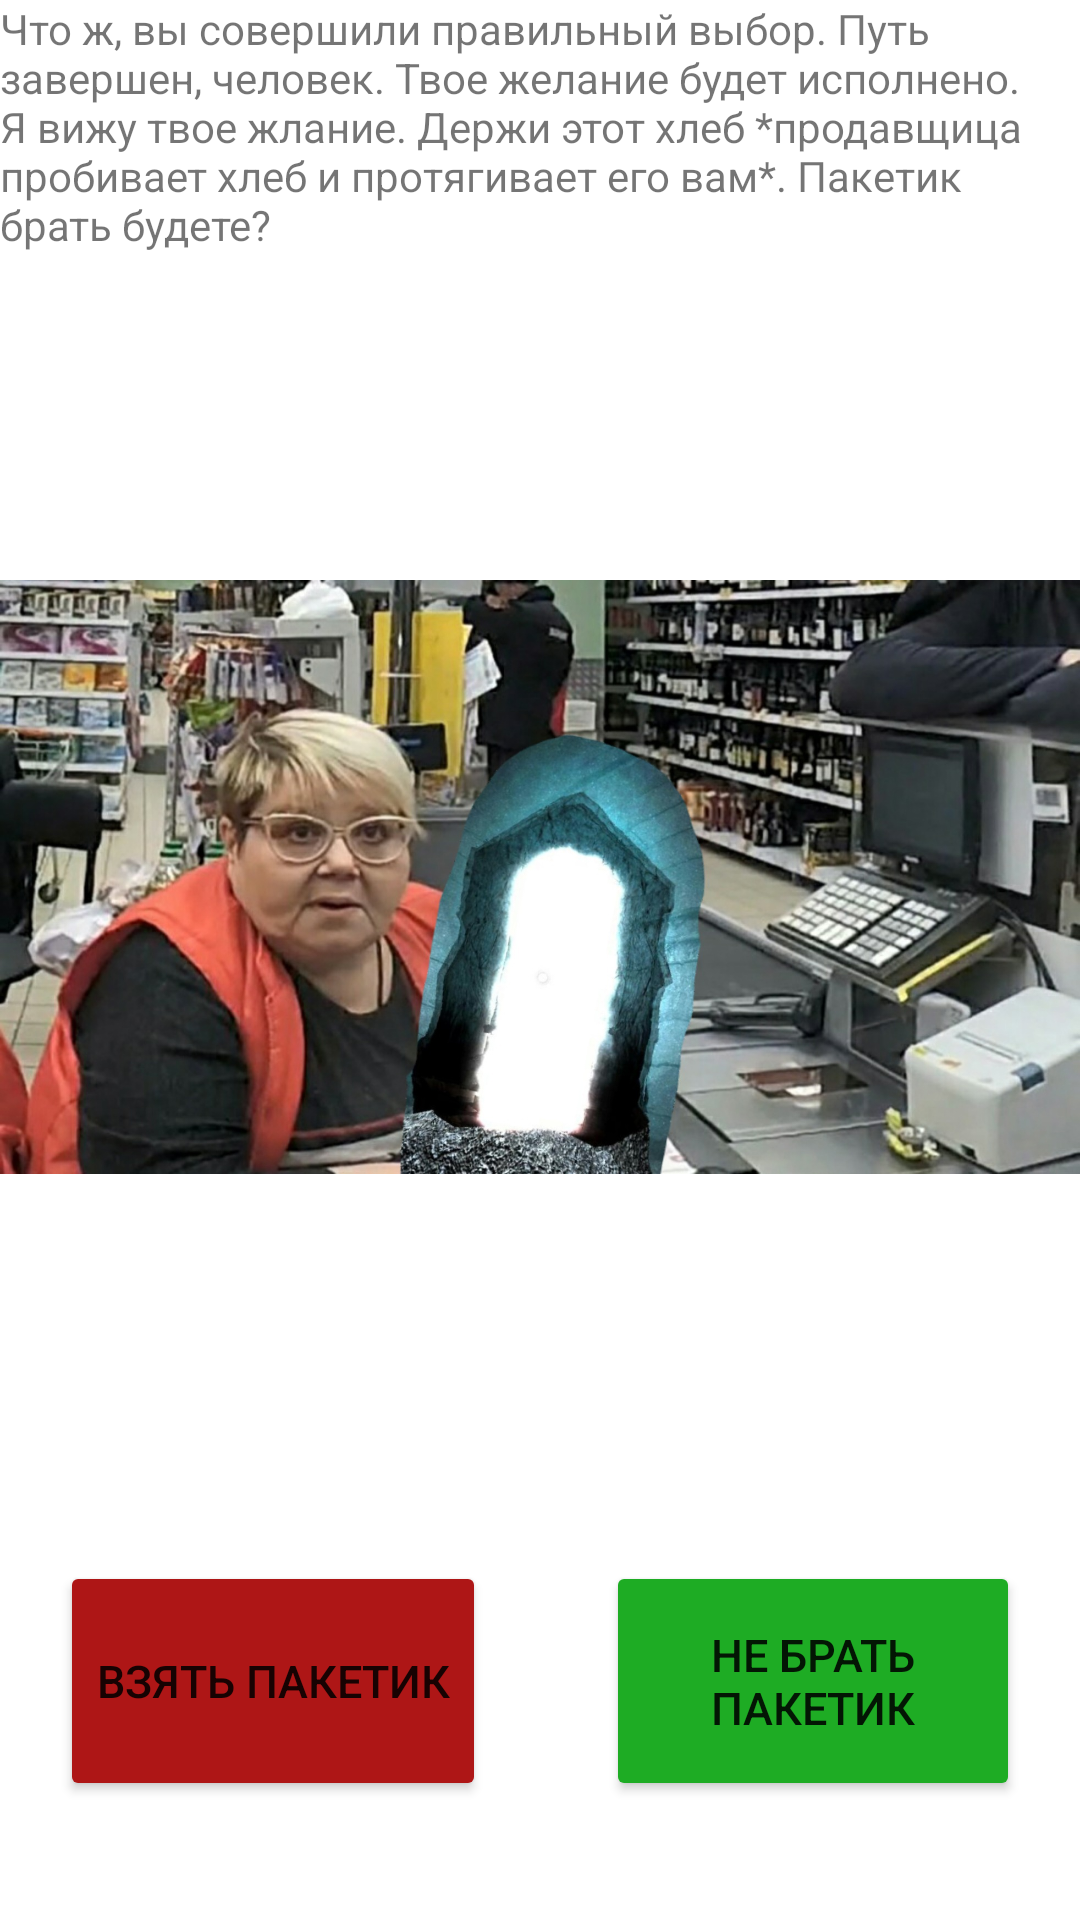

Here is an Android app screen rendered from its layout file. Give the layout XML and the strings, colors and styles it references.
<!-- AndroidManifest.xml: application theme Theme.AndreyStory -->
<!-- res/layout/activity_take_bag.xml -->
<?xml version="1.0" encoding="utf-8"?>
<LinearLayout
    xmlns:android="http://schemas.android.com/apk/res/android"
    xmlns:app="http://schemas.android.com/apk/res-auto"
    xmlns:tools="http://schemas.android.com/tools"
    android:layout_width="match_parent"
    android:layout_height="match_parent"
    tools:context=".BytulkaMeeting"
    android:orientation="vertical">

    <TextView
        android:layout_width="match_parent"
        android:layout_height="wrap_content"
        android:text="@string/take_bag"
        />

    <ImageView
        android:layout_width="wrap_content"
        android:layout_height="416dp"
        android:src="@drawable/take_bag" />

    <LinearLayout
        android:layout_width="wrap_content"
        android:layout_height="wrap_content"
        android:orientation="horizontal">

        <Button
            android:id="@+id/take"
            android:layout_width="wrap_content"
            android:layout_height="80dp"
            android:layout_margin="20dp"
            android:backgroundTint="@color/red"
            android:text="@string/take_bag_choice"
            android:textSize="15dp" />

        <Button
            android:id="@+id/dont_take"
            android:layout_height="match_parent"
            android:layout_margin="20dp"
            android:layout_width="match_parent"
            android:backgroundTint="@color/green"
            android:text="@string/dont_take_bag_choice"
            android:textSize="15dp" />

    </LinearLayout>

</LinearLayout>
<!-- resources referenced by this layout -->
<resources>
  <color name="green">#1EAC24</color>
  <color name="red">#AE1616</color>
  <!-- drawable take_bag: jpg bitmap (drawable, 507325 bytes) -->
  <string name="dont_take_bag_choice">не брать пакетик</string>
  <string name="take_bag">Что ж, вы совершили правильный выбор. Путь завершен, человек. Твое желание будет исполнено. Я вижу твое жлание. Держи этот хлеб *продавщица
      пробивает хлеб и протягивает его вам*. Пакетик брать будете? </string>
  <string name="take_bag_choice">взять пакетик</string>
  <style name="Theme.AndreyStory" parent="Theme.MaterialComponents.DayNight.DarkActionBar">
          
          <item name="colorPrimary">@color/purple_500</item>
          <item name="colorPrimaryVariant">@color/purple_700</item>
          <item name="colorOnPrimary">@color/white</item>
          
          <item name="colorSecondary">@color/teal_200</item>
          <item name="colorSecondaryVariant">@color/teal_700</item>
          <item name="colorOnSecondary">@color/black</item>
          
          <item name="android:statusBarColor" tools:targetApi="l">?attr/colorPrimaryVariant</item>
          
      </style>
  <color name="purple_500">#FF6200EE</color>
  <color name="purple_700">#FF3700B3</color>
  <color name="white">#FFFFFFFF</color>
  <color name="teal_200">#FF03DAC5</color>
  <color name="teal_700">#FF018786</color>
  <color name="black">#FF000000</color>
</resources>
